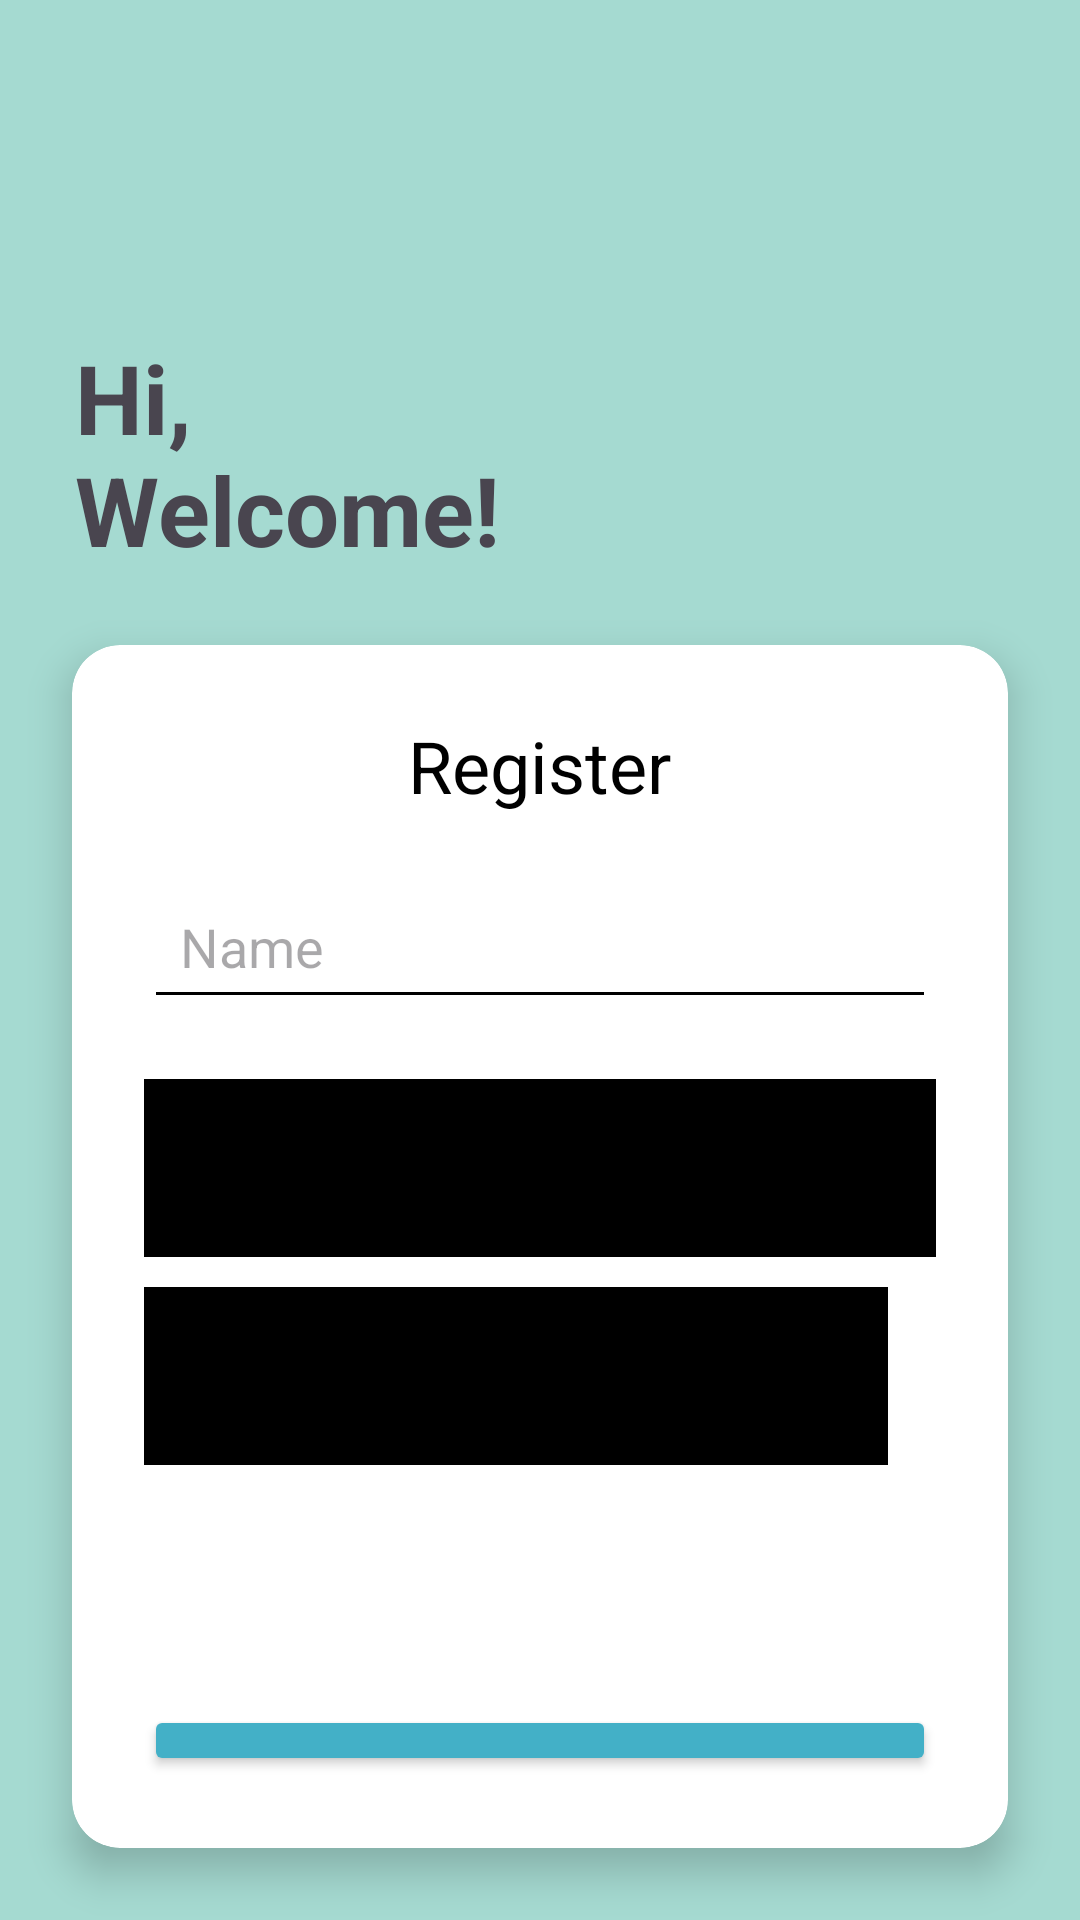

Here is an Android app screen rendered from its layout file. Give the layout XML and the strings, colors and styles it references.
<!-- AndroidManifest.xml: application theme Theme.StoryApp -->
<!-- res/layout/activity_register.xml -->
<?xml version="1.0" encoding="utf-8"?>
<RelativeLayout xmlns:android="http://schemas.android.com/apk/res/android"
    xmlns:app="http://schemas.android.com/apk/res-auto"
    xmlns:tools="http://schemas.android.com/tools"
    android:layout_width="match_parent"
    android:layout_height="match_parent"
    android:background="@color/hijau"
    tools:context=".register.RegisterActivity">

    <TextView
        android:id="@+id/hi_welcome_"
        android:layout_width="159dp"
        android:layout_height="80dp"
        android:layout_alignParentStart="true"
        android:layout_marginStart="25dp"
        android:layout_alignParentTop="true"
        android:layout_marginTop="111dp"
        android:text="@string/hi_welcome"
        android:textSize="32sp"
        android:textStyle="bold"
        android:gravity="center_vertical" />

    <androidx.cardview.widget.CardView
        android:id="@+id/cardView"
        android:layout_width="match_parent"
        android:layout_height="wrap_content"
        android:layout_below="@id/hi_welcome_"
        android:layout_margin="24dp"
        android:layout_marginTop="60dp"
        app:cardBackgroundColor="@android:color/white"
        app:cardCornerRadius="16dp"
        app:cardElevation="8dp">

        <LinearLayout
            android:layout_width="match_parent"
            android:layout_height="wrap_content"
            android:orientation="vertical"
            android:padding="24dp">

            <TextView
                android:id="@+id/registerTitle"
                android:layout_width="wrap_content"
                android:layout_height="wrap_content"
                android:layout_gravity="center_horizontal"
                android:text="@string/register"
                android:textColor="#000"
                android:textSize="24sp" />

            <EditText
                android:id="@+id/ed_register_name"
                android:layout_width="match_parent"
                android:layout_height="wrap_content"
                android:layout_marginTop="20dp"
                android:backgroundTint="#000"
                android:hint="@string/name"
                android:inputType="textPersonName"
                android:minHeight="48dp"
                android:padding="12dp" />

            <com.example.storyapp.ValidatingEditText
                android:id="@+id/ed_register_email"
                android:layout_width="match_parent"
                android:layout_height="wrap_content"
                android:layout_marginTop="20dp"
                android:backgroundTint="#000"
                android:hint="@string/email"
                android:inputType="textEmailAddress"
                android:minHeight="48dp"
                android:padding="12dp"/>

            <LinearLayout
                android:layout_width="match_parent"
                android:layout_height="wrap_content"
                android:layout_marginTop="10dp"
                android:orientation="horizontal">

                <com.example.storyapp.ValidatingEditText
                    android:id="@+id/ed_register_password"
                    android:layout_width="0dp"
                    android:layout_height="wrap_content"
                    android:layout_weight="1"
                    android:backgroundTint="#000"
                    android:hint="@string/password"
                    android:inputType="textPassword"
                    android:minHeight="48dp"
                    android:padding="12dp"/>

                <ImageView
                    android:id="@+id/passwordToggle"
                    android:layout_width="wrap_content"
                    android:layout_height="wrap_content"
                    android:layout_gravity="center_vertical"
                    android:padding="8dp"
                    android:src="@drawable/ic_visibility_off" />
            </LinearLayout>

            <Button
                android:id="@+id/btn_register"
                android:layout_width="match_parent"
                android:layout_height="wrap_content"
                android:layout_marginTop="80dp"
                android:backgroundTint="#43B0C7"
                android:text="@string/button_register"
                android:textColor="@android:color/white" />

            <TextView
                android:id="@+id/tvLogin"
                android:layout_width="wrap_content"
                android:layout_height="wrap_content"
                android:layout_gravity="center_horizontal"
                android:text="Already have an account? Login here"
                android:textSize="14sp"
                android:textStyle="italic"/>
        </LinearLayout>
    </androidx.cardview.widget.CardView>

</RelativeLayout>
<!-- resources referenced by this layout -->
<resources>
  <color name="hijau">#A5DAD1</color>
  <string name="button_register">Register</string>
  <string name="email">Email</string>
  <string name="hi_welcome">Hi, Welcome!</string>
  <string name="name">Name</string>
  <string name="password">Password</string>
  <string name="register">Register</string>
  <style name="Theme.StoryApp" parent="Base.Theme.StoryApp" />
  <style name="Base.Theme.StoryApp" parent="Theme.Material3.DayNight">
          
          <item name="colorPrimary">@color/hijau</item>
          <item name="colorOnPrimary">@android:color/white</item>
          
          <item name="colorSurface">@android:color/white</item>
      </style>
</resources>
